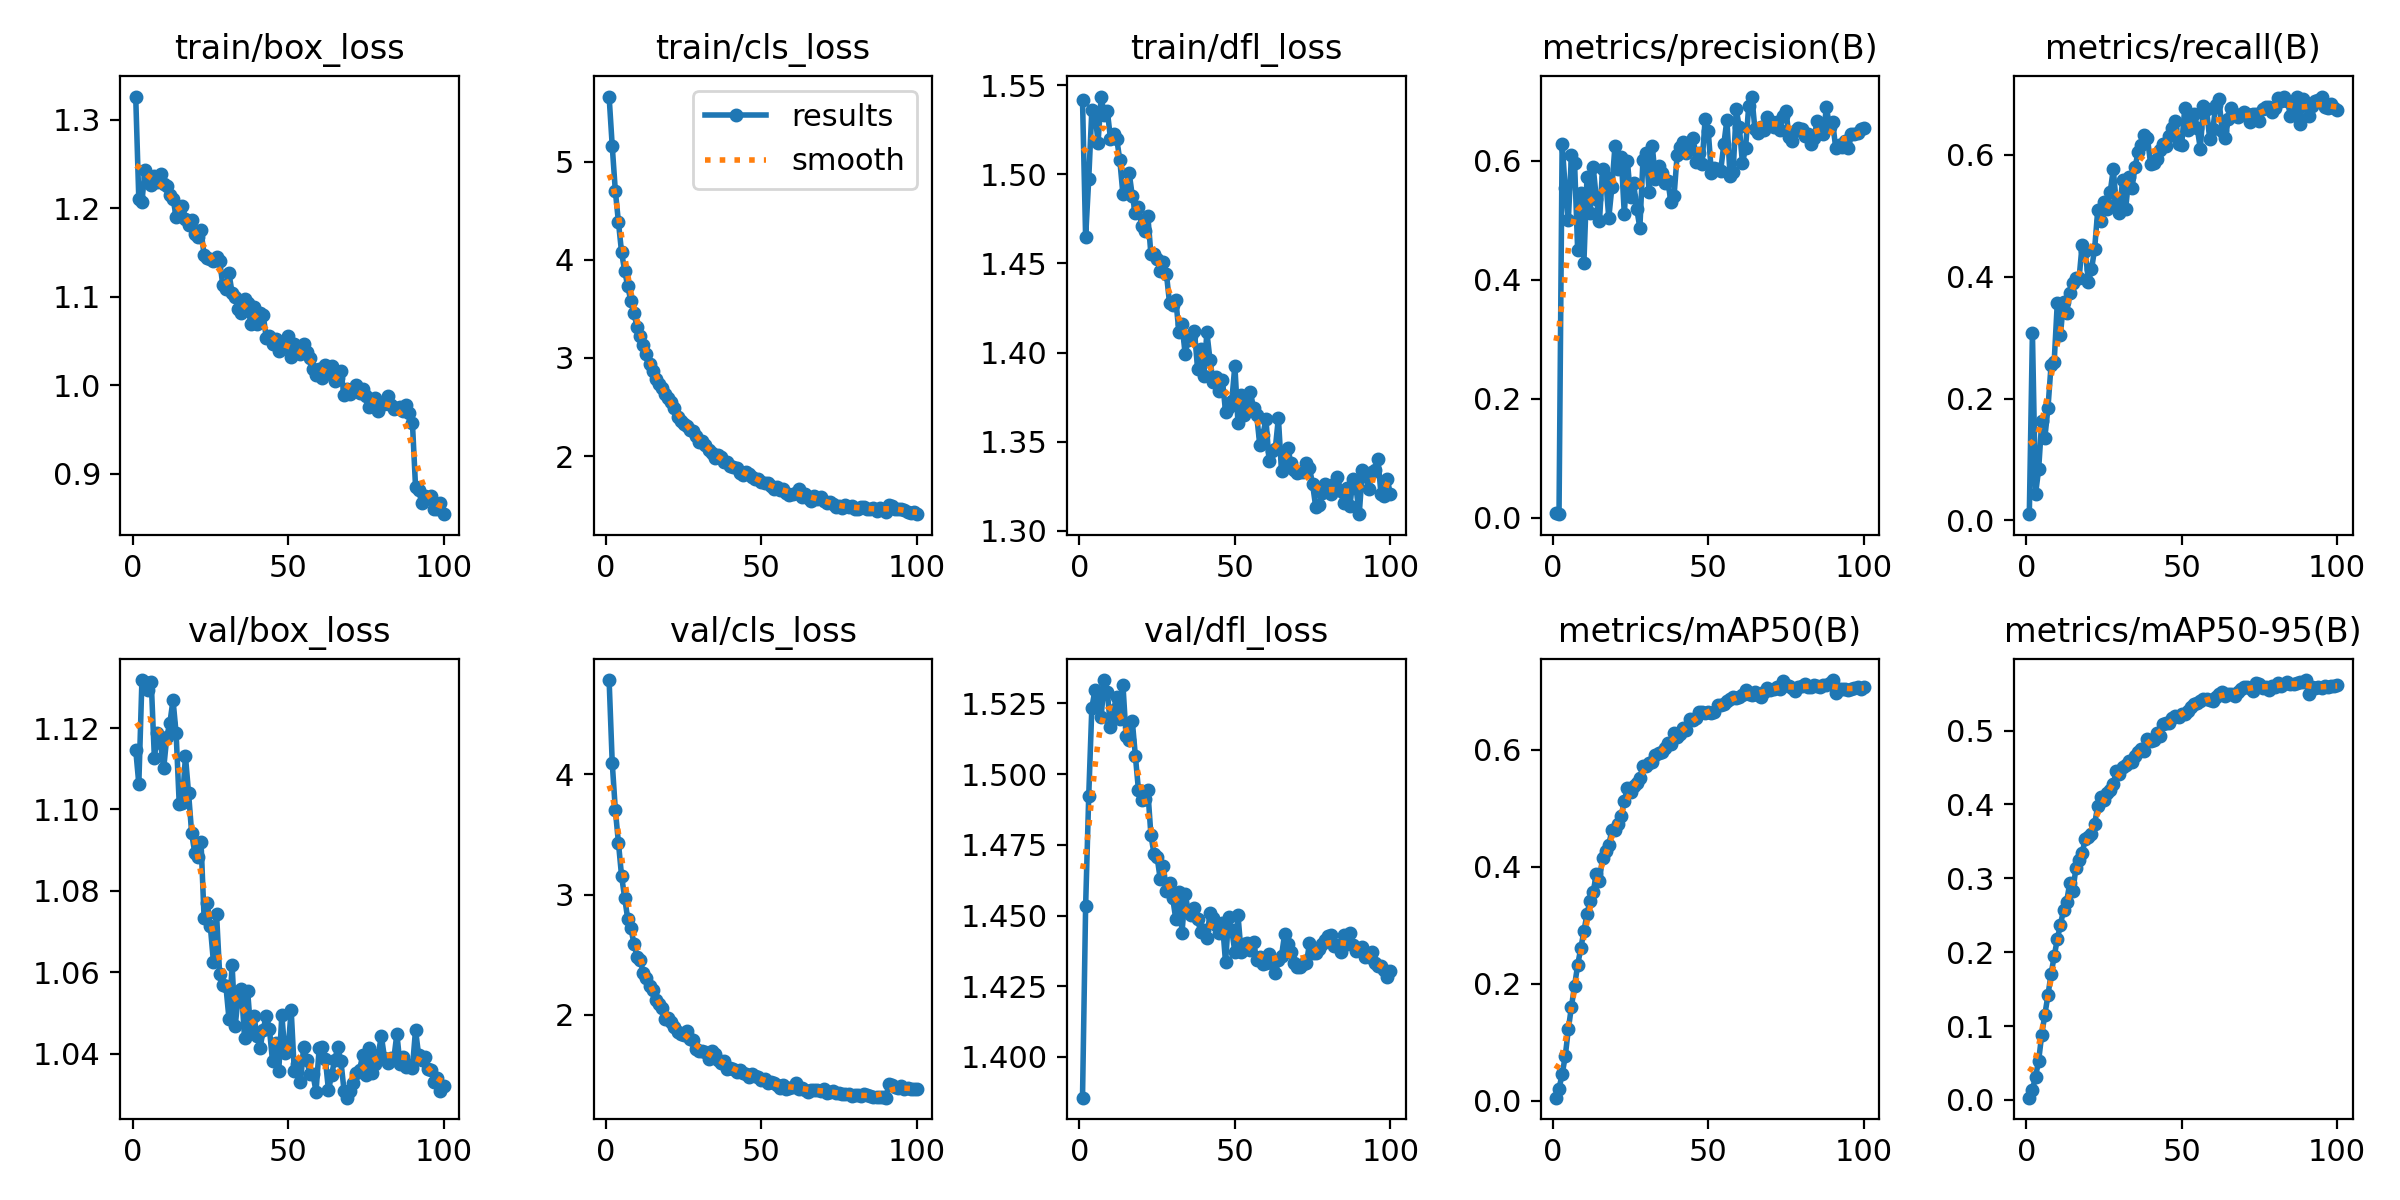

The file beside this chart, header and first rows:
epoch, time, train/box_loss, train/cls_loss, train/dfl_loss, metrics/precision(B), metrics/recall(B), metrics/mAP50(B), metrics/mAP50-95(B), val/box_loss, val/cls_loss, val/dfl_loss, lr/pg0, lr/pg1, lr/pg2
1, 66.06, 1.326, 5.666, 1.542, 0.0087, 0.01037, 0.00491, 0.00313, 1.115, 4.783, 1.386, 1.33152e-05, 1.33152e-05, 1.33152e-05
2, 123.5, 1.21, 5.163, 1.465, 0.00606, 0.3079, 0.02058, 0.01372, 1.106, 4.097, 1.453, 2.63848e-05, 2.63848e-05, 2.63848e-05
3, 179.9, 1.207, 4.705, 1.497, 0.6286, 0.04328, 0.04458, 0.03137, 1.132, 3.704, 1.492, 3.91903e-05, 3.91903e-05, 3.91903e-05
4, 236.7, 1.244, 4.386, 1.536, 0.5541, 0.08377, 0.07567, 0.05323, 1.131, 3.431, 1.523, 3.8812e-05, 3.8812e-05, 3.8812e-05
5, 292.2, 1.235, 4.08, 1.535, 0.5013, 0.1628, 0.1221, 0.08856, 1.129, 3.157, 1.53, 3.8416e-05, 3.8416e-05, 3.8416e-05
6, 348, 1.227, 3.89, 1.518, 0.6106, 0.136, 0.1608, 0.1156, 1.131, 2.974, 1.527, 3.802e-05, 3.802e-05, 3.802e-05
7, 404, 1.236, 3.731, 1.544, 0.5974, 0.1847, 0.1967, 0.1419, 1.113, 2.795, 1.52, 3.7624e-05, 3.7624e-05, 3.7624e-05
8, 459.7, 1.229, 3.58, 1.533, 0.4495, 0.2551, 0.2318, 0.1706, 1.119, 2.722, 1.533, 3.7228e-05, 3.7228e-05, 3.7228e-05
9, 515.7, 1.239, 3.458, 1.535, 0.5463, 0.2602, 0.2609, 0.1943, 1.116, 2.59, 1.529, 3.6832e-05, 3.6832e-05, 3.6832e-05
10, 571.2, 1.227, 3.313, 1.52, 0.4289, 0.3571, 0.2894, 0.2177, 1.11, 2.484, 1.517, 3.6436e-05, 3.6436e-05, 3.6436e-05
11, 626.9, 1.225, 3.223, 1.522, 0.5728, 0.304, 0.3195, 0.237, 1.118, 2.457, 1.523, 3.604e-05, 3.604e-05, 3.604e-05
12, 682.6, 1.215, 3.133, 1.52, 0.5121, 0.3584, 0.3418, 0.2569, 1.121, 2.349, 1.527, 3.5644e-05, 3.5644e-05, 3.5644e-05
13, 737.9, 1.211, 3.036, 1.508, 0.5897, 0.341, 0.3575, 0.2684, 1.127, 2.304, 1.519, 3.5248e-05, 3.5248e-05, 3.5248e-05
14, 793.2, 1.191, 2.943, 1.489, 0.5367, 0.3729, 0.3874, 0.2933, 1.119, 2.241, 1.532, 3.4852e-05, 3.4852e-05, 3.4852e-05
15, 848.6, 1.196, 2.863, 1.49, 0.4985, 0.389, 0.3766, 0.2824, 1.101, 2.209, 1.514, 3.4456e-05, 3.4456e-05, 3.4456e-05
16, 904.3, 1.203, 2.782, 1.501, 0.5858, 0.3985, 0.4154, 0.3144, 1.102, 2.123, 1.512, 3.406e-05, 3.406e-05, 3.406e-05
17, 959.4, 1.188, 2.731, 1.488, 0.573, 0.397, 0.4269, 0.3241, 1.113, 2.092, 1.519, 3.3664e-05, 3.3664e-05, 3.3664e-05
18, 1015, 1.181, 2.696, 1.478, 0.504, 0.4526, 0.4377, 0.3347, 1.104, 2.056, 1.506, 3.3268e-05, 3.3268e-05, 3.3268e-05
19, 1070, 1.186, 2.629, 1.482, 0.5557, 0.4427, 0.4624, 0.3529, 1.094, 1.969, 1.494, 3.2872e-05, 3.2872e-05, 3.2872e-05
20, 1125, 1.171, 2.594, 1.471, 0.6257, 0.3917, 0.4623, 0.3566, 1.089, 1.976, 1.491, 3.2476e-05, 3.2476e-05, 3.2476e-05
21, 1180, 1.167, 2.556, 1.468, 0.5858, 0.4118, 0.4731, 0.3601, 1.088, 1.94, 1.491, 3.208e-05, 3.208e-05, 3.208e-05
22, 1235, 1.175, 2.493, 1.477, 0.6075, 0.4449, 0.4869, 0.3735, 1.092, 1.9, 1.494, 3.1684e-05, 3.1684e-05, 3.1684e-05
23, 1291, 1.147, 2.402, 1.455, 0.5106, 0.5085, 0.5131, 0.3976, 1.073, 1.861, 1.478, 3.1288e-05, 3.1288e-05, 3.1288e-05
24, 1346, 1.144, 2.36, 1.455, 0.6, 0.4906, 0.5345, 0.4094, 1.077, 1.841, 1.472, 3.0892e-05, 3.0892e-05, 3.0892e-05
25, 1401, 1.142, 2.327, 1.453, 0.5391, 0.5223, 0.5281, 0.4057, 1.071, 1.833, 1.471, 3.0496e-05, 3.0496e-05, 3.0496e-05
26, 1456, 1.141, 2.302, 1.446, 0.5624, 0.5103, 0.5384, 0.4152, 1.063, 1.87, 1.463, 3.01e-05, 3.01e-05, 3.01e-05
27, 1511, 1.145, 2.27, 1.451, 0.5194, 0.538, 0.5442, 0.4194, 1.074, 1.802, 1.468, 2.9704e-05, 2.9704e-05, 2.9704e-05
28, 1566, 1.141, 2.256, 1.444, 0.4874, 0.576, 0.5525, 0.428, 1.059, 1.794, 1.459, 2.9308e-05, 2.9308e-05, 2.9308e-05
29, 1622, 1.114, 2.209, 1.428, 0.6022, 0.5183, 0.5723, 0.4446, 1.057, 1.716, 1.461, 2.8912e-05, 2.8912e-05, 2.8912e-05
30, 1678, 1.109, 2.142, 1.427, 0.6129, 0.505, 0.5726, 0.4413, 1.057, 1.698, 1.456, 2.8516e-05, 2.8516e-05, 2.8516e-05
31, 1733, 1.126, 2.152, 1.43, 0.5481, 0.5588, 0.5785, 0.4501, 1.049, 1.702, 1.449, 2.812e-05, 2.812e-05, 2.812e-05
32, 1788, 1.105, 2.108, 1.412, 0.6248, 0.5117, 0.5803, 0.4527, 1.062, 1.689, 1.458, 2.7724e-05, 2.7724e-05, 2.7724e-05
33, 1843, 1.1, 2.066, 1.416, 0.5699, 0.5629, 0.5908, 0.4593, 1.047, 1.632, 1.444, 2.7328e-05, 2.7328e-05, 2.7328e-05
34, 1898, 1.086, 2.03, 1.399, 0.5918, 0.546, 0.5948, 0.4581, 1.054, 1.699, 1.458, 2.6932e-05, 2.6932e-05, 2.6932e-05
35, 1953, 1.082, 1.978, 1.407, 0.5793, 0.579, 0.5967, 0.4652, 1.056, 1.673, 1.452, 2.6536e-05, 2.6536e-05, 2.6536e-05
36, 2008, 1.098, 2.01, 1.409, 0.5636, 0.6047, 0.6039, 0.4704, 1.044, 1.625, 1.45, 2.614e-05, 2.614e-05, 2.614e-05
37, 2064, 1.093, 1.985, 1.412, 0.5656, 0.615, 0.6114, 0.4746, 1.055, 1.604, 1.453, 2.5744e-05, 2.5744e-05, 2.5744e-05
38, 2119, 1.069, 1.936, 1.391, 0.5312, 0.6324, 0.6099, 0.4727, 1.046, 1.613, 1.449, 2.5348e-05, 2.5348e-05, 2.5348e-05
39, 2174, 1.089, 1.943, 1.402, 0.5413, 0.6268, 0.6285, 0.4891, 1.049, 1.549, 1.444, 2.4952e-05, 2.4952e-05, 2.4952e-05
40, 2230, 1.069, 1.9, 1.387, 0.6108, 0.5855, 0.623, 0.4859, 1.044, 1.561, 1.445, 2.4556e-05, 2.4556e-05, 2.4556e-05
41, 2286, 1.082, 1.885, 1.411, 0.6234, 0.5865, 0.6265, 0.4874, 1.041, 1.549, 1.442, 2.416e-05, 2.416e-05, 2.416e-05
42, 2343, 1.08, 1.881, 1.396, 0.6328, 0.5928, 0.6368, 0.4961, 1.046, 1.529, 1.451, 2.3764e-05, 2.3764e-05, 2.3764e-05
43, 2399, 1.053, 1.831, 1.383, 0.6135, 0.6069, 0.6342, 0.4925, 1.049, 1.541, 1.449, 2.3368e-05, 2.3368e-05, 2.3368e-05
44, 2455, 1.056, 1.804, 1.386, 0.6231, 0.6172, 0.6526, 0.5092, 1.046, 1.521, 1.447, 2.2972e-05, 2.2972e-05, 2.2972e-05
45, 2510, 1.047, 1.839, 1.378, 0.6384, 0.6147, 0.6505, 0.5103, 1.038, 1.507, 1.444, 2.2576e-05, 2.2576e-05, 2.2576e-05
46, 2566, 1.053, 1.821, 1.385, 0.5976, 0.6308, 0.6542, 0.5102, 1.043, 1.482, 1.448, 2.218e-05, 2.218e-05, 2.218e-05
47, 2622, 1.039, 1.782, 1.367, 0.6138, 0.6441, 0.6648, 0.5165, 1.036, 1.512, 1.433, 2.1784e-05, 2.1784e-05, 2.1784e-05
48, 2678, 1.042, 1.764, 1.37, 0.5952, 0.656, 0.6652, 0.5202, 1.049, 1.492, 1.45, 2.1388e-05, 2.1388e-05, 2.1388e-05
49, 2733, 1.048, 1.766, 1.373, 0.6712, 0.6177, 0.6638, 0.5178, 1.04, 1.481, 1.445, 2.0992e-05, 2.0992e-05, 2.0992e-05
50, 2789, 1.055, 1.732, 1.393, 0.65, 0.6158, 0.6646, 0.5224, 1.041, 1.46, 1.437, 2.0596e-05, 2.0596e-05, 2.0596e-05
51, 2845, 1.032, 1.727, 1.361, 0.5801, 0.6765, 0.6627, 0.5221, 1.051, 1.467, 1.45, 2.02e-05, 2.02e-05, 2.02e-05
52, 2901, 1.046, 1.724, 1.376, 0.5883, 0.64, 0.6651, 0.5263, 1.036, 1.437, 1.437, 1.9804e-05, 1.9804e-05, 1.9804e-05
53, 2957, 1.038, 1.692, 1.365, 0.586, 0.6572, 0.6766, 0.5321, 1.038, 1.441, 1.44, 1.9408e-05, 1.9408e-05, 1.9408e-05
54, 3012, 1.036, 1.665, 1.371, 0.5836, 0.667, 0.6771, 0.536, 1.033, 1.434, 1.44, 1.9012e-05, 1.9012e-05, 1.9012e-05
55, 3067, 1.047, 1.681, 1.378, 0.6281, 0.6441, 0.6795, 0.5374, 1.042, 1.415, 1.438, 1.8616e-05, 1.8616e-05, 1.8616e-05
56, 3122, 1.038, 1.658, 1.369, 0.6691, 0.6097, 0.6838, 0.54, 1.038, 1.392, 1.44, 1.822e-05, 1.822e-05, 1.822e-05
57, 3178, 1.031, 1.666, 1.365, 0.5751, 0.6795, 0.6879, 0.5424, 1.035, 1.414, 1.434, 1.7824e-05, 1.7824e-05, 1.7824e-05
58, 3233, 1.018, 1.621, 1.348, 0.5814, 0.6748, 0.6904, 0.5429, 1.035, 1.385, 1.435, 1.7428e-05, 1.7428e-05, 1.7428e-05
59, 3289, 1.012, 1.605, 1.354, 0.6866, 0.6263, 0.6883, 0.5416, 1.031, 1.396, 1.433, 1.7032e-05, 1.7032e-05, 1.7032e-05
60, 3345, 1.018, 1.618, 1.363, 0.6565, 0.6415, 0.6907, 0.5401, 1.041, 1.402, 1.433, 1.6636e-05, 1.6636e-05, 1.6636e-05
... 40 more rows
